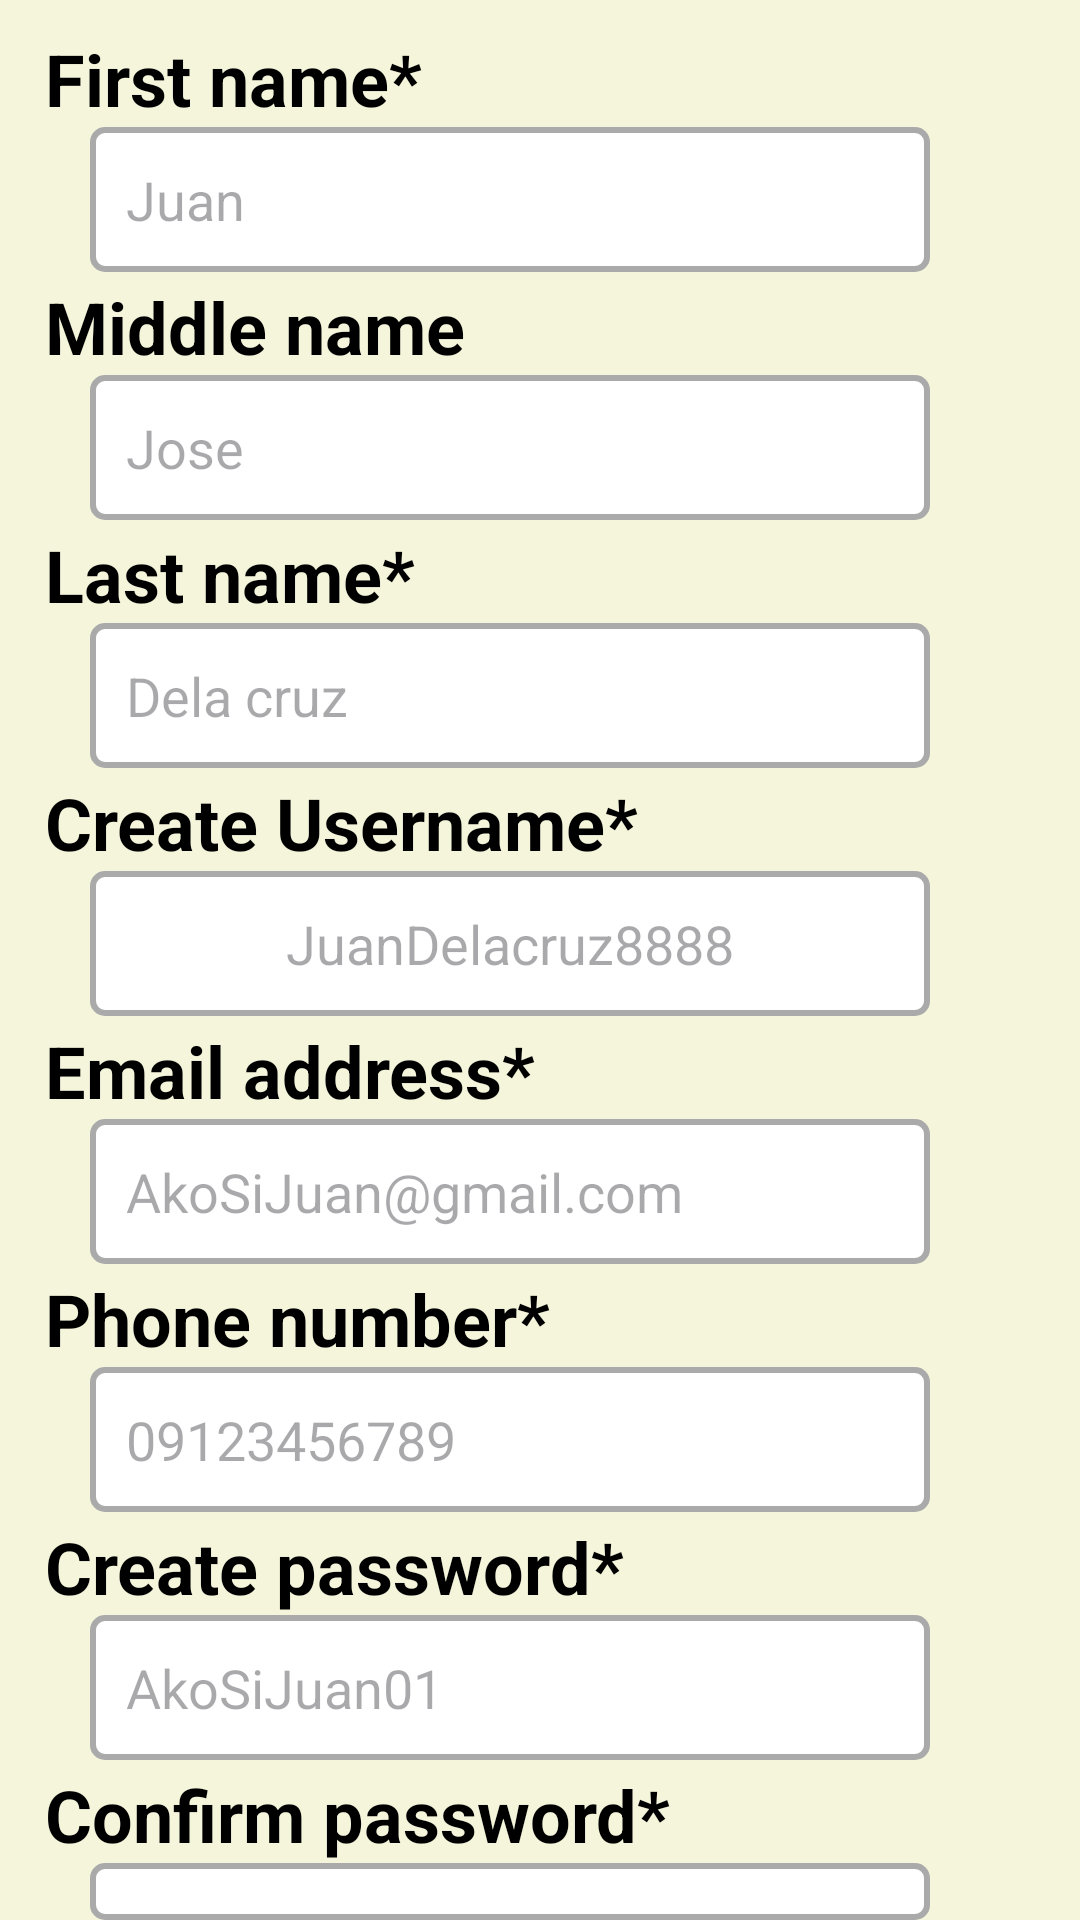

Reconstruct the res/layout file that produces this screen, plus the resources it refers to.
<!-- AndroidManifest.xml: application theme Theme.RescueAppForUser -->
<!-- res/layout/sign_up_page.xml -->
<?xml version="1.0" encoding="utf-8"?>
<RelativeLayout xmlns:android="http://schemas.android.com/apk/res/android"
    android:layout_width="match_parent"
    android:layout_height="match_parent"
    xmlns:app="http://schemas.android.com/apk/res-auto"
    android:orientation="vertical"
    android:background="@color/beige">

    <TextView
        android:id="@+id/tvfirstname"
        android:layout_width="match_parent"
        android:layout_height="wrap_content"
        android:text="First name*"
        android:layout_marginTop="10dp"
        android:layout_marginLeft="15dp"
        android:textColor="@color/black"
        android:textStyle="bold"
        android:textSize="24sp"/>

    <EditText
        android:id="@+id/edtFirstname"
        android:layout_width="match_parent"
        android:layout_height="wrap_content"
        android:layout_below="@id/tvfirstname"
        android:layout_marginLeft="30dp"
        android:layout_marginRight="50dp"
        android:hint="Juan"
        android:inputType="text"
        android:padding="12dp"
        android:background="@drawable/edtsign_up_background"
        />

    <TextView
        android:id="@+id/tvMiddleName"
        android:layout_width="match_parent"
        android:layout_height="wrap_content"
        android:text="Middle name"
        android:layout_marginTop="2dp"
        android:layout_marginLeft="15dp"
        android:textColor="@color/black"
        android:layout_below="@id/edtFirstname"
        android:textStyle="bold"
        android:textSize="24sp"/>

    <EditText
        android:id="@+id/edtMiddleName"
        android:layout_width="match_parent"
        android:layout_height="wrap_content"
        android:layout_below="@id/tvMiddleName"
        android:layout_marginLeft="30dp"
        android:layout_marginRight="50dp"
        android:hint="Jose"
        android:inputType="text"
        android:padding="12dp"
        android:background="@drawable/edtsign_up_background"
        />

    <TextView
        android:id="@+id/tvLastName"
        android:layout_width="match_parent"
        android:layout_height="wrap_content"
        android:text="Last name*"
        android:layout_marginTop="2dp"
        android:layout_marginLeft="15dp"
        android:textColor="@color/black"
        android:layout_below="@id/edtMiddleName"
        android:textStyle="bold"
        android:textSize="24sp"/>

    <EditText
        android:id="@+id/edtLastName"
        android:layout_width="match_parent"
        android:layout_height="wrap_content"
        android:layout_below="@id/tvLastName"
        android:layout_marginLeft="30dp"
        android:layout_marginRight="50dp"
        android:hint="Dela cruz"
        android:inputType="text"
        android:padding="12dp"
        android:background="@drawable/edtsign_up_background"
        />

    <TextView
        android:id="@+id/tvUsername"
        android:layout_width="match_parent"
        android:layout_height="wrap_content"
        android:text="Create Username*"
        android:layout_marginTop="2dp"
        android:layout_marginLeft="15dp"
        android:textColor="@color/black"
        android:layout_below="@id/edtLastName"
        android:textStyle="bold"
        android:textSize="24sp"/>

    <EditText
        android:id="@+id/edtUsername"
        android:layout_width="match_parent"
        android:layout_height="wrap_content"
        android:layout_below="@id/tvUsername"
        android:layout_marginLeft="30dp"
        android:layout_marginRight="50dp"
        android:hint="JuanDelacruz8888"
        android:gravity="center"
        android:inputType="text"
        android:padding="12dp"
        android:background="@drawable/edtsign_up_background"
        />

    <TextView
        android:id="@+id/tvEmailAddress"
        android:layout_width="match_parent"
        android:layout_height="wrap_content"
        android:text="Email address*"
        android:layout_marginTop="2dp"
        android:layout_marginLeft="15dp"
        android:textColor="@color/black"
        android:layout_below="@id/edtUsername"
        android:textStyle="bold"
        android:textSize="24sp"/>

    <EditText
        android:id="@+id/edtEmailAddress"
        android:layout_width="match_parent"
        android:layout_height="wrap_content"
        android:layout_below="@id/tvEmailAddress"
        android:layout_marginLeft="30dp"
        android:layout_marginRight="50dp"
        android:hint="AkoSiJuan@gmail.com"
        android:inputType="text"
        android:padding="12dp"
        android:background="@drawable/edtsign_up_background"
        />

    <TextView
        android:id="@+id/tvPhoneNumber"
        android:layout_width="match_parent"
        android:layout_height="wrap_content"
        android:text="Phone number*"
        android:layout_marginTop="2dp"
        android:layout_marginLeft="15dp"
        android:textColor="@color/black"
        android:layout_below="@id/edtEmailAddress"
        android:textStyle="bold"
        android:textSize="24sp"/>

    <EditText
        android:id="@+id/edtPhoneNumber"
        android:layout_width="match_parent"
        android:layout_height="wrap_content"
        android:layout_below="@id/tvPhoneNumber"
        android:layout_marginLeft="30dp"
        android:layout_marginRight="50dp"
        android:hint="09123456789"
        android:inputType="text"
        android:padding="12dp"
        android:background="@drawable/edtsign_up_background"/>

    <TextView
        android:id="@+id/tvPassword"
        android:layout_width="match_parent"
        android:layout_height="wrap_content"
        android:text="Create password*"
        android:layout_marginTop="2dp"
        android:layout_marginLeft="15dp"
        android:textColor="@color/black"
        android:layout_below="@id/edtPhoneNumber"
        android:textStyle="bold"
        android:textSize="24sp"/>

    <EditText
        android:id="@+id/edtPassword"
        android:layout_width="match_parent"
        android:layout_height="wrap_content"
        android:layout_below="@id/tvPassword"
        android:layout_marginLeft="30dp"
        android:layout_marginRight="50dp"
        android:hint="AkoSiJuan01"
        android:inputType="textPassword"
        android:padding="12dp"
        android:background="@drawable/edtsign_up_background"/>

    <ImageView
        android:id="@+id/ic_eye_open_createPass"
        android:layout_width="match_parent"
        android:layout_height="45dp"
        android:layout_marginTop="2dp"
        android:layout_below="@+id/tvPassword"
        android:src="@drawable/ic_eye_open"
        android:layout_marginLeft="250dp"/>

    <TextView
        android:id="@+id/tvConfirmPassword"
        android:layout_width="match_parent"
        android:layout_height="wrap_content"
        android:text="Confirm password*"
        android:layout_marginTop="2dp"
        android:layout_marginLeft="15dp"
        android:layout_below="@id/edtPassword"
        android:textColor="@color/black"
        android:textStyle="bold"
        android:textSize="24sp"/>

    <EditText
        android:id="@+id/edtConfirmPassword"
        android:layout_width="match_parent"
        android:layout_height="wrap_content"
        android:layout_below="@id/tvConfirmPassword"
        android:layout_marginLeft="30dp"
        android:layout_marginRight="50dp"
        android:hint="AkoSiJuan01"
        android:inputType="textPassword"
        android:padding="12dp"
        android:background="@drawable/edtsign_up_background"/>

    <ImageView
        android:id="@+id/ic_eye_open_confirmPass"
        android:layout_width="match_parent"
        android:layout_height="45dp"
        android:layout_marginTop="2dp"
        android:layout_below="@+id/tvConfirmPassword"
        android:src="@drawable/ic_eye_open"
        android:layout_marginLeft="250dp"/>

    <Button
        android:id="@+id/btn_login"
        android:layout_width="match_parent"
        android:layout_height="60dp"
        android:layout_centerHorizontal="true"
        android:layout_marginTop="20dp"
        android:layout_marginRight="100dp"
        android:layout_marginLeft="100dp"
        android:layout_below="@id/edtConfirmPassword"
        android:textSize="25sp"
        android:text="Sign up"
        app:backgroundTint="@null"
        android:textColor="@color/gray"
        android:textStyle="bold"
        android:background="@drawable/btn_login"
        />

</RelativeLayout>
<!-- resources referenced by this layout -->
<resources>
  <color name="beige">#F5F5DC</color>
  <color name="black">#FF000000</color>
  <color name="gray">#767171</color>
  <!-- drawable btn_login (drawable) -->
  <?xml version="1.0" encoding="utf-8"?>
  <selector xmlns:android="http://schemas.android.com/apk/res/android">
  
      
      <item android:state_pressed="true">
          <shape android:shape="rectangle">
              <solid android:color="#3399FF" /> 
              <corners android:radius="50dp"/>
          </shape>
      </item>
  
      
      <item>
          <shape android:shape="rectangle">
              <solid android:color="@color/skyblue"/>
              <corners android:radius="50dp"/>
          </shape>
      </item>
  
  </selector>
  <!-- drawable edtsign_up_background (drawable) -->
  <shape xmlns:android="http://schemas.android.com/apk/res/android"
      android:shape="rectangle">
  
      <solid android:color="@android:color/white" />
  
      <stroke
          android:width="2dp"
          android:color="@android:color/darker_gray" />
  
      <corners android:radius="4dp" />
  </shape>
  <style name="Theme.RescueAppForUser" parent="Base.Theme.RescueAppForUser" />
  <color name="skyblue">#51BBFE</color>
  <style name="Base.Theme.RescueAppForUser" parent="Theme.Material3.DayNight.NoActionBar">
          
          <item name="colorPrimary">@color/black</item>
          <item name="colorPrimaryVariant">@color/light_green</item>
          <item name="colorOnPrimary">@color/white</item>
  
  
      </style>
  <color name="light_green">#8DD389</color>
  <color name="white">#FFFFFFFF</color>
</resources>
